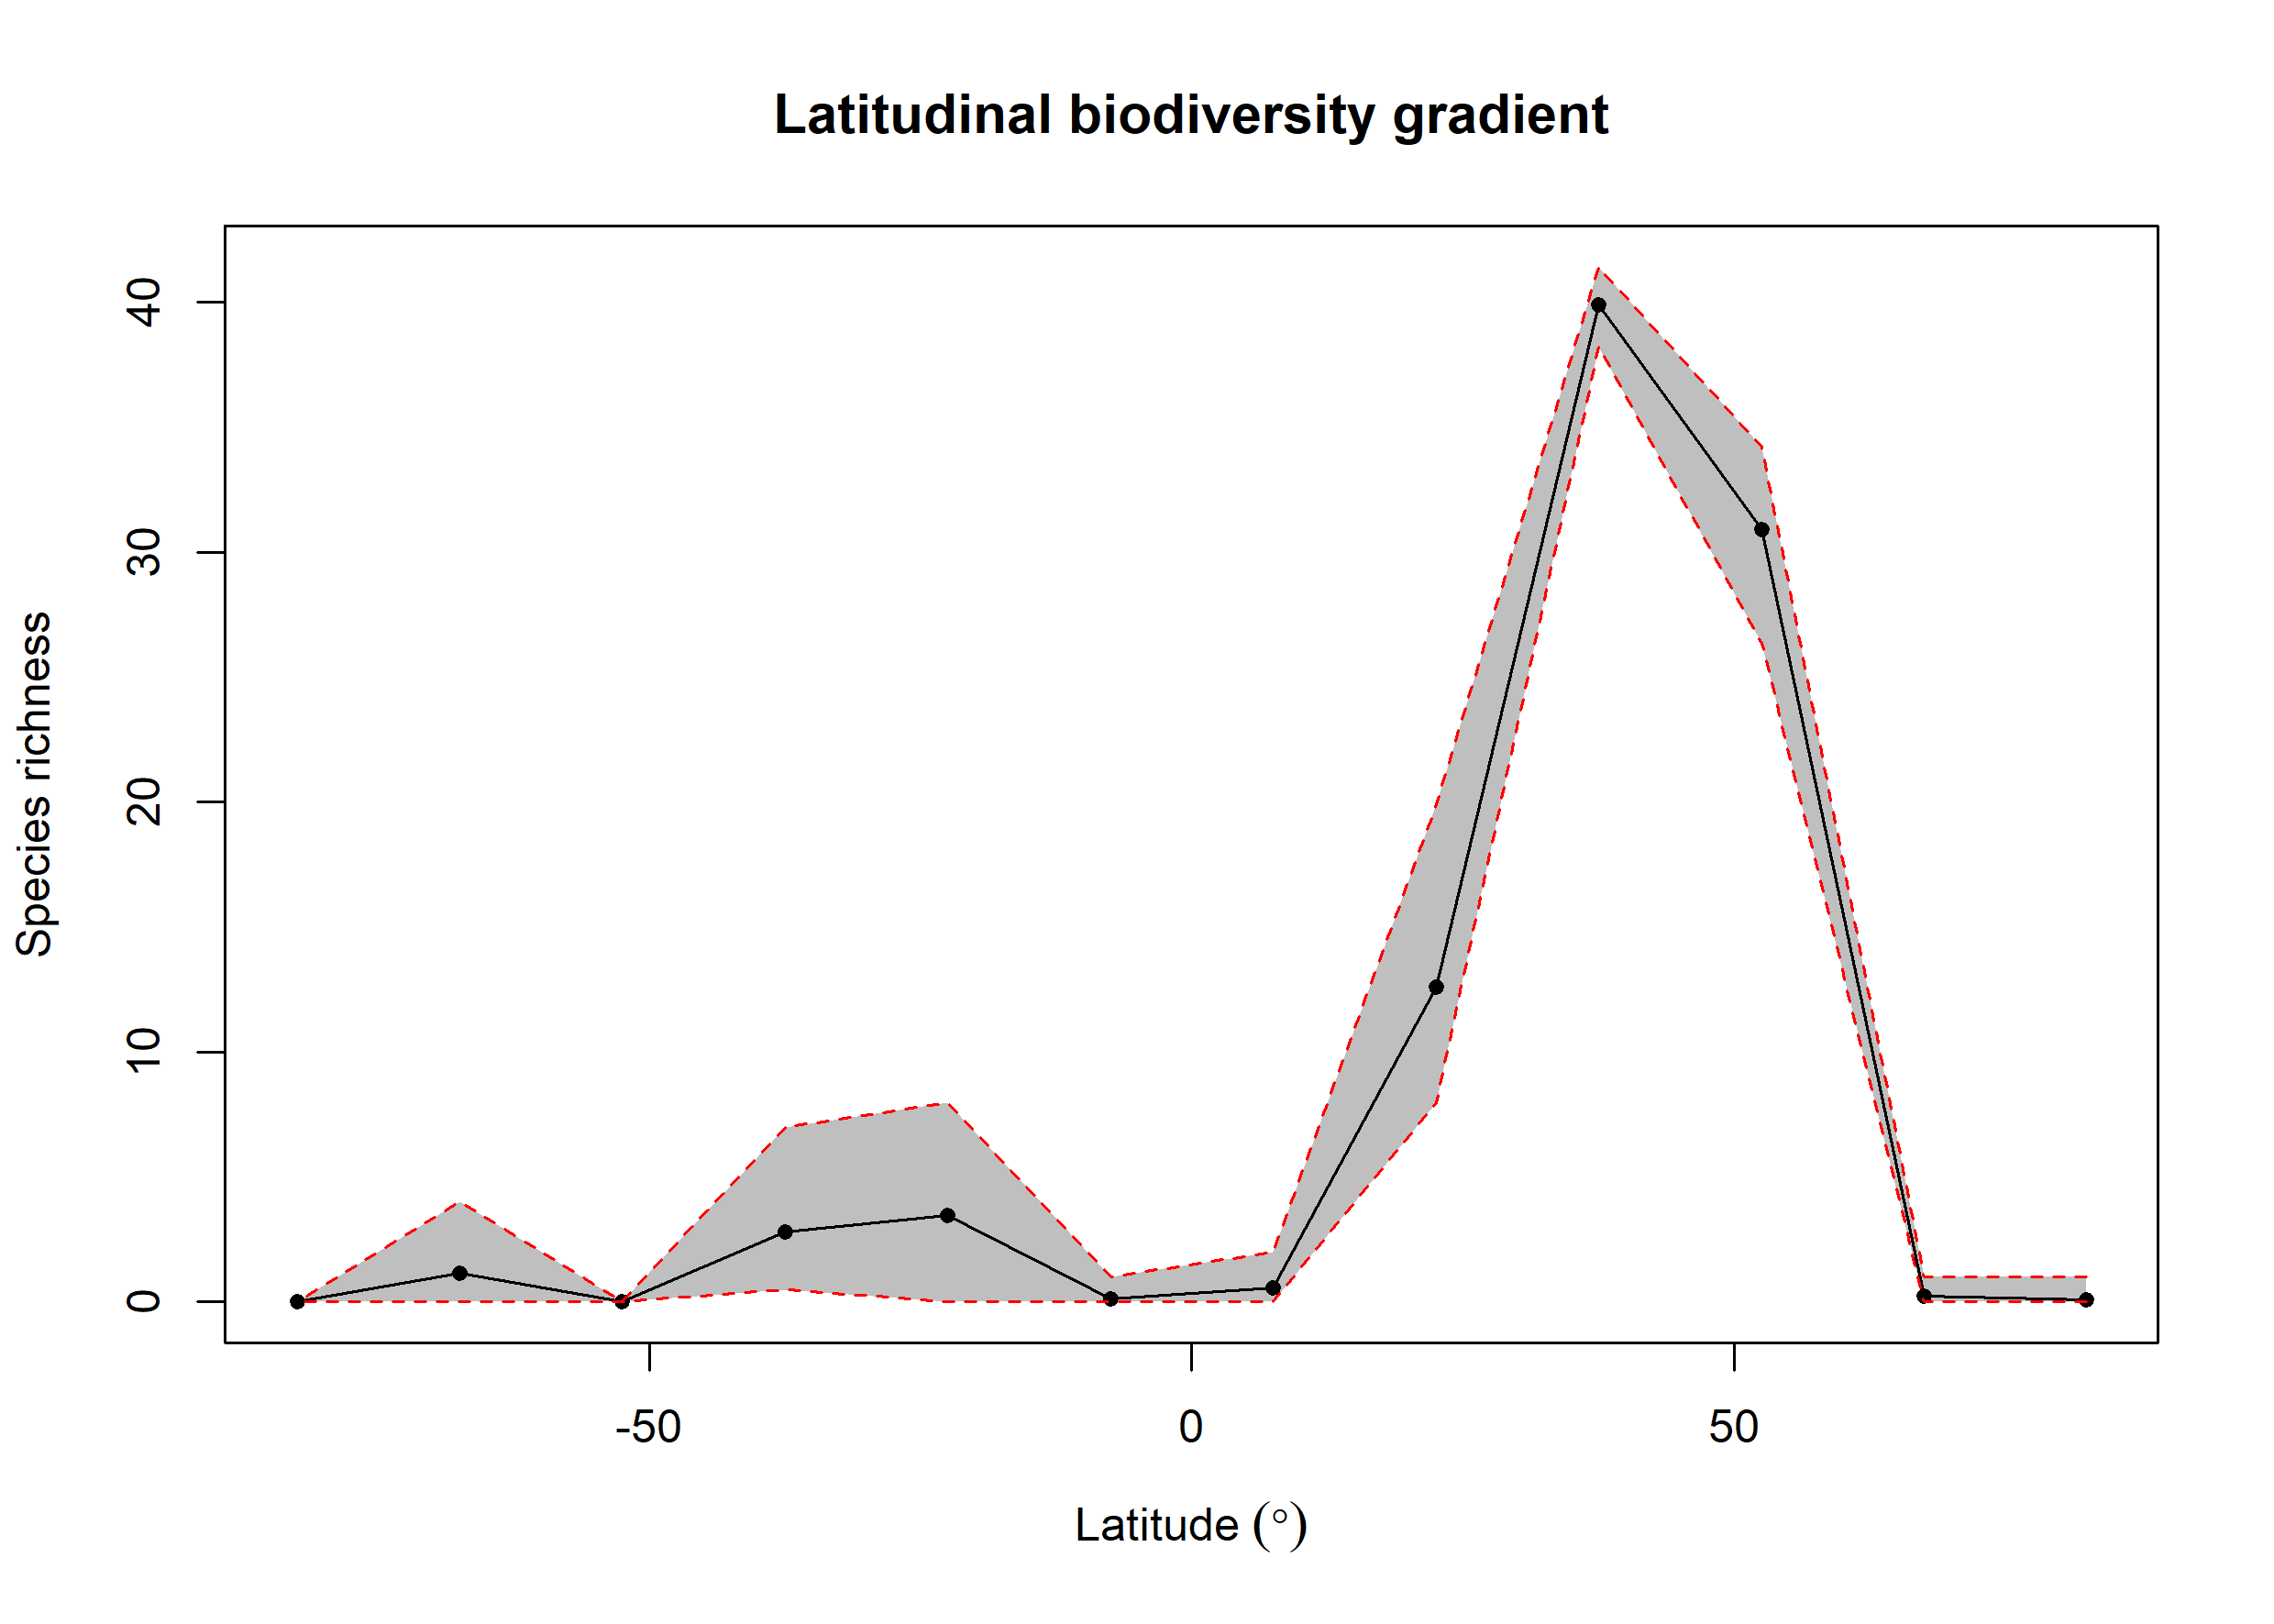

Values plotted in this chart, from the file beside it:
bin, max, min, mid, hemisphere, mean_richness, CI.Lower, CI.Upper
1, 90, 75, 82.5, N, 0.09, 0, 1
2, 75, 60, 67.5, N, 0.23, 0, 1
3, 60, 45, 52.5, N, 30.9, 26.34, 34.2
4, 45, 30, 37.5, N, 39.88, 38.21, 41.41
5, 30, 15, 22.5, N, 12.61, 7.99, 19.89
6, 15, 0, 7.5, N, 0.55, 0, 2
7, 0, -15, -7.5, S, 0.14, 0, 1
8, -15, -30, -22.5, S, 3.457, 0, 7.965
9, -30, -45, -37.5, S, 2.79, 0.475, 7
10, -45, -60, -52.5, S, NA, NA, NA
11, -60, -75, -67.5, S, 1.14, 0, 4
12, -75, -90, -82.5, S, 0.01, 0, 0
